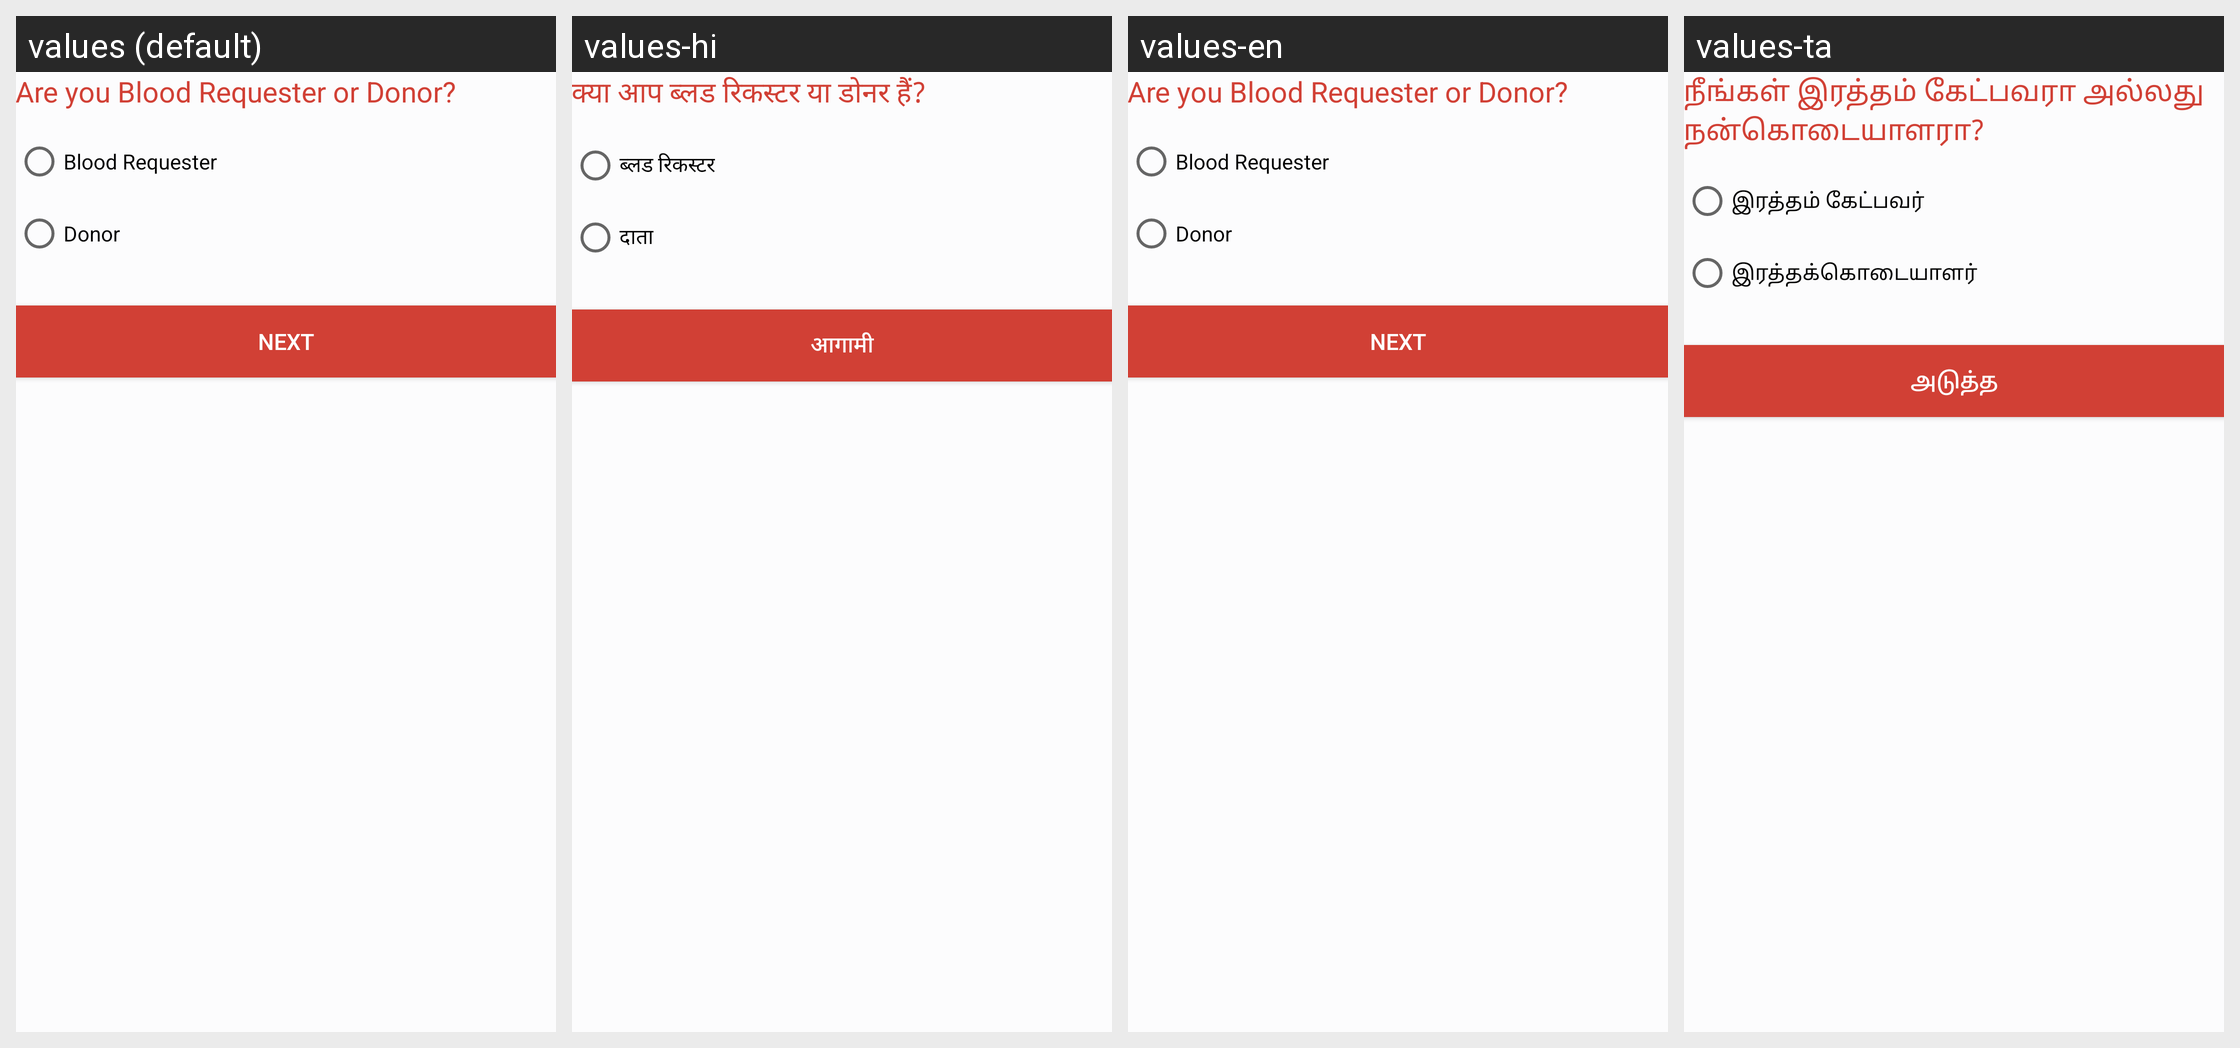

Strings drawn on this Android screen and how each of the app's shown locales translates them:
Android screen res/layout/alert_requestor_or_donor_options_get.xml rendered under 4 locales, left to right: values (default), values-hi, values-en, values-ta. Device: Nexus 5 (rendered at 1080×1920; each locale shown at half size, 540×960, under a caption strip naming it); theme Theme.MaterialComponents.DayNight.NoActionBar.
Strings drawn on this screen, with the default value and each locale's value (text and hints the layout hard-codes, and strings that could not be matched under every locale, appear in the picture but are not listed):

alert_requestor_or_donor_options_get_title_textView
  values: Are you Blood Requester or Donor?
  values-hi: क्या आप ब्लड रिकस्टर या डोनर हैं?
  values-en: Are you Blood Requester or Donor?
  values-ta: நீங்கள் இரத்தம் கேட்பவரா அல்லது நன்கொடையாளரா?

alert_requestor_or_donor_options_get_requestor_radio
  values: Blood Requester
  values-hi: ब्लड रिकस्टर
  values-en: Blood Requester
  values-ta: இரத்தம் கேட்பவர்

alert_requestor_or_donor_options_get_donor_radio
  values: Donor
  values-hi: दाता
  values-en: Donor
  values-ta: இரத்தக்கொடையாளர்

alert_requestor_or_donor_options_get_next_button
  values: NEXT
  values-hi: आगामी
  values-en: NEXT
  values-ta: அடுத்த
